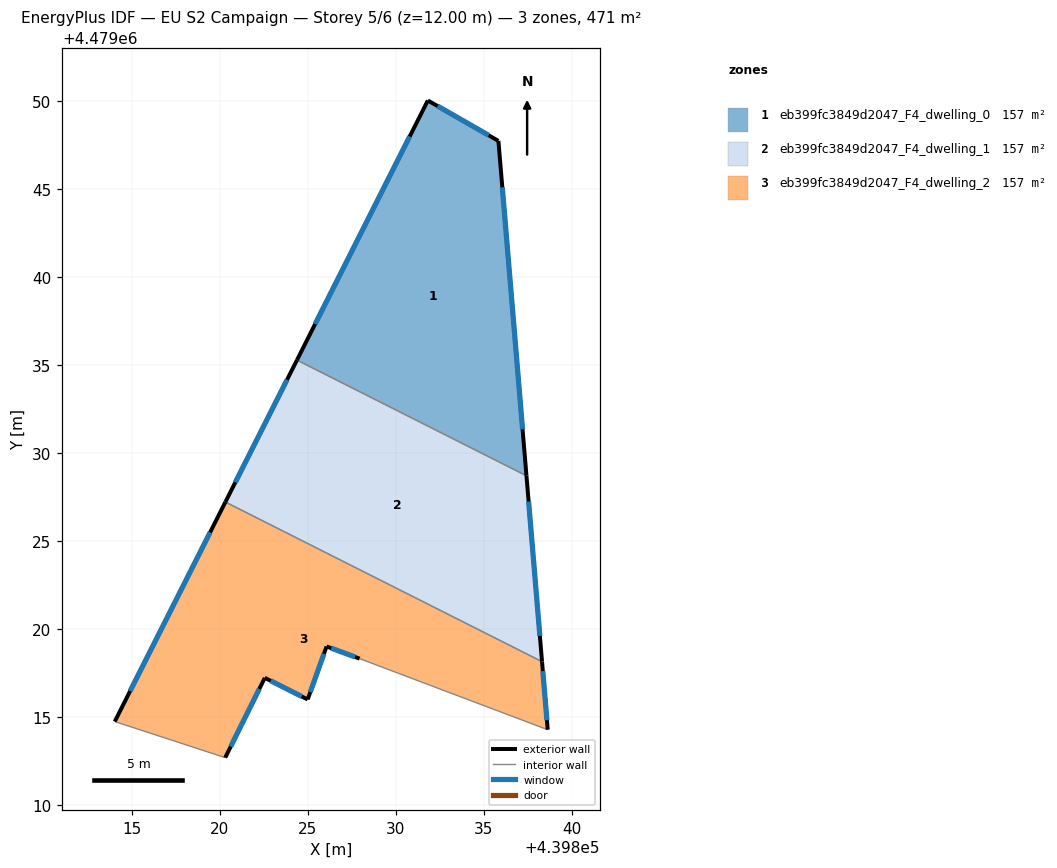
=== STOREY PLAN SPEC (per zone: floor XY polygon, exterior-wall plan segments, windows/doors) ===
zone 1: eb399fc3849d2047_F4_dwelling_0  (156.8 m²)
  floor: (439835.83, 4479047.72) (439837.42, 4479028.70) (439824.39, 4479035.27) (439831.82, 4479050.02)
  exterior wall: (439831.82, 4479050.02) – (439824.39, 4479035.27)  [16.5 m]
    window: (439830.79, 4479047.97) – (439825.42, 4479037.32)  [25.9 m²]
  exterior wall: (439835.83, 4479047.72) – (439831.82, 4479050.02)  [4.6 m]
    window: (439835.28, 4479048.04) – (439832.38, 4479049.70)  [7.2 m²]
  exterior wall: (439837.42, 4479028.70) – (439835.83, 4479047.72)  [19.1 m]
    window: (439837.20, 4479031.34) – (439836.05, 4479045.08)  [29.9 m²]
  interior walls: 1
zone 2: eb399fc3849d2047_F4_dwelling_1  (156.8 m²)
  floor: (439837.42, 4479028.70) (439838.31, 4479018.14) (439820.32, 4479027.21) (439824.39, 4479035.27)
  exterior wall: (439824.39, 4479035.27) – (439820.32, 4479027.21)  [9.0 m]
    window: (439823.82, 4479034.15) – (439820.89, 4479028.33)  [14.1 m²]
  exterior wall: (439838.31, 4479018.14) – (439837.42, 4479028.70)  [10.6 m]
    window: (439838.19, 4479019.61) – (439837.55, 4479027.24)  [16.6 m²]
  interior walls: 2
zone 3: eb399fc3849d2047_F4_dwelling_2  (156.8 m²)
  floor: (439838.31, 4479018.14) (439838.63, 4479014.28) (439827.95, 4479018.31) (439826.07, 4479019.01) (439825.00, 4479016.00) (439822.56, 4479017.22) (439820.31, 4479012.69) (439814.04, 4479014.74) (439820.32, 4479027.21)
  exterior wall: (439820.32, 4479027.21) – (439814.04, 4479014.74)  [14.0 m]
    window: (439819.45, 4479025.48) – (439814.91, 4479016.47)  [21.9 m²]
  exterior wall: (439838.63, 4479014.28) – (439838.31, 4479018.14)  [3.9 m]
    window: (439838.59, 4479014.81) – (439838.35, 4479017.61)  [6.1 m²]
  exterior wall: (439826.07, 4479019.01) – (439827.95, 4479018.31)  [2.0 m]
    window: (439826.33, 4479018.91) – (439827.69, 4479018.41)  [3.1 m²]
  exterior wall: (439825.00, 4479016.00) – (439826.07, 4479019.01)  [3.2 m]
    window: (439825.15, 4479016.41) – (439825.92, 4479018.59)  [5.0 m²]
  exterior wall: (439822.56, 4479017.22) – (439825.00, 4479016.00)  [2.7 m]
    window: (439822.90, 4479017.05) – (439824.66, 4479016.17)  [4.3 m²]
  exterior wall: (439820.31, 4479012.69) – (439822.56, 4479017.22)  [5.1 m]
    window: (439820.63, 4479013.32) – (439822.25, 4479016.60)  [7.9 m²]
  interior walls: 3

=== DERIVED (storey summary) ===
Building: EU S2 Campaign
Storey: 5 of 6  (floor level z = 12.00 m)
Storey gross floor area: 470.5 m²
Zones on this storey: 3
  - eb399fc3849d2047_F4_dwelling_0: floor 156.8 m²; exterior wall 40.2 m (120.7 m²); 3 window(s) 63.0 m²; WWR 52.2%
  - eb399fc3849d2047_F4_dwelling_1: floor 156.8 m²; exterior wall 19.6 m (58.9 m²); 2 window(s) 30.7 m²; WWR 52.2%
  - eb399fc3849d2047_F4_dwelling_2: floor 156.8 m²; exterior wall 30.8 m (92.5 m²); 6 window(s) 48.3 m²; WWR 52.2%
Zone adjacency (shared interzone walls):
  - eb399fc3849d2047_F4_dwelling_0 ↔ eb399fc3849d2047_F4_dwelling_1
  - eb399fc3849d2047_F4_dwelling_1 ↔ eb399fc3849d2047_F4_dwelling_2